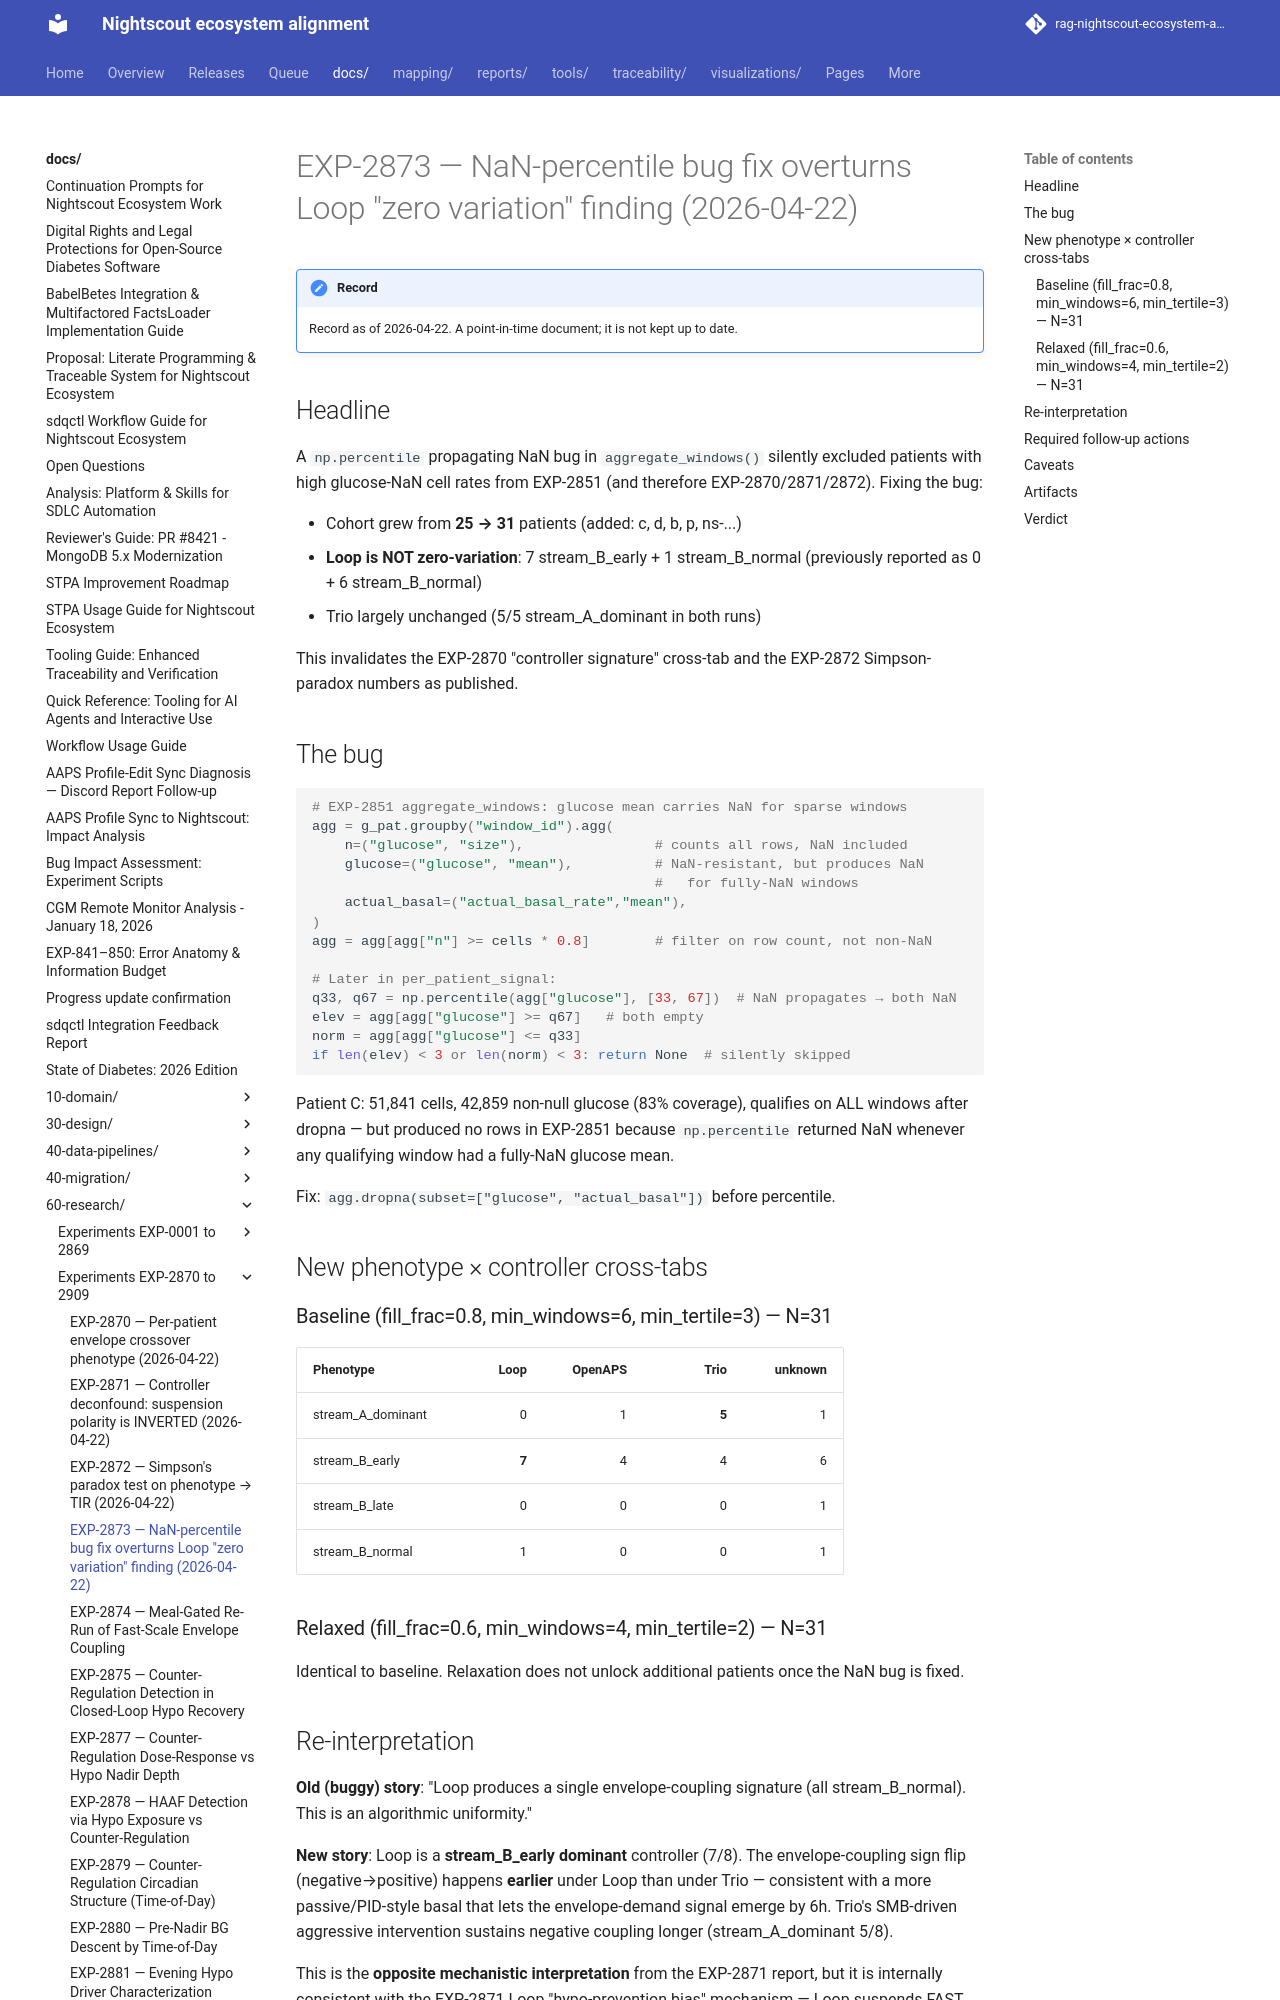

repository: bewest/rag-nightscout-ecosystem-alignment · page: docs/60-research/exp-2873-nan-percentile-bug-fix-report-2026-04-22.html · generator: mkdocs

# EXP-2873 — NaN-percentile bug fix overturns Loop "zero variation" finding (2026-04-22)

## Headline

A `np.percentile` propagating NaN bug in `aggregate_windows()` silently
excluded patients with high glucose-NaN cell rates from EXP-2851 (and
therefore EXP-2870/2871/2872). Fixing the bug:

- Cohort grew from **25 → 31** patients (added: c, d, b, p, ns-...)
- **Loop is NOT zero-variation**: 7 stream_B_early + 1 stream_B_normal
  (previously reported as 0 + 6 stream_B_normal)
- Trio largely unchanged (5/5 stream_A_dominant in both runs)

This invalidates the EXP-2870 "controller signature" cross-tab and
the EXP-2872 Simpson-paradox numbers as published.

## The bug

```python
# EXP-2851 aggregate_windows: glucose mean carries NaN for sparse windows
agg = g_pat.groupby("window_id").agg(
    n=("glucose", "size"),                # counts all rows, NaN included
    glucose=("glucose", "mean"),          # NaN-resistant, but produces NaN
                                          #   for fully-NaN windows
    actual_basal=("actual_basal_rate","mean"),
)
agg = agg[agg["n"] >= cells * 0.8]        # filter on row count, not non-NaN

# Later in per_patient_signal:
q33, q67 = np.percentile(agg["glucose"], [33, 67])  # NaN propagates → both NaN
elev = agg[agg["glucose"] >= q67]   # both empty
norm = agg[agg["glucose"] <= q33]
if len(elev) < 3 or len(norm) < 3: return None  # silently skipped
```

Patient C: 51,841 cells, 42,859 non-null glucose (83% coverage),
qualifies on ALL windows after dropna — but produced no rows in
EXP-2851 because `np.percentile` returned NaN whenever any qualifying
window had a fully-NaN glucose mean.

Fix: `agg.dropna(subset=["glucose", "actual_basal"])` before percentile.

## New phenotype × controller cross-tabs

### Baseline (fill_frac=0.8, min_windows=6, min_tertile=3) — N=31

| Phenotype | Loop | OpenAPS | Trio | unknown |
|---|--:|--:|--:|--:|
| stream_A_dominant | 0 | 1 | **5** | 1 |
| stream_B_early | **7** | 4 | 4 | 6 |
| stream_B_late | 0 | 0 | 0 | 1 |
| stream_B_normal | 1 | 0 | 0 | 1 |
